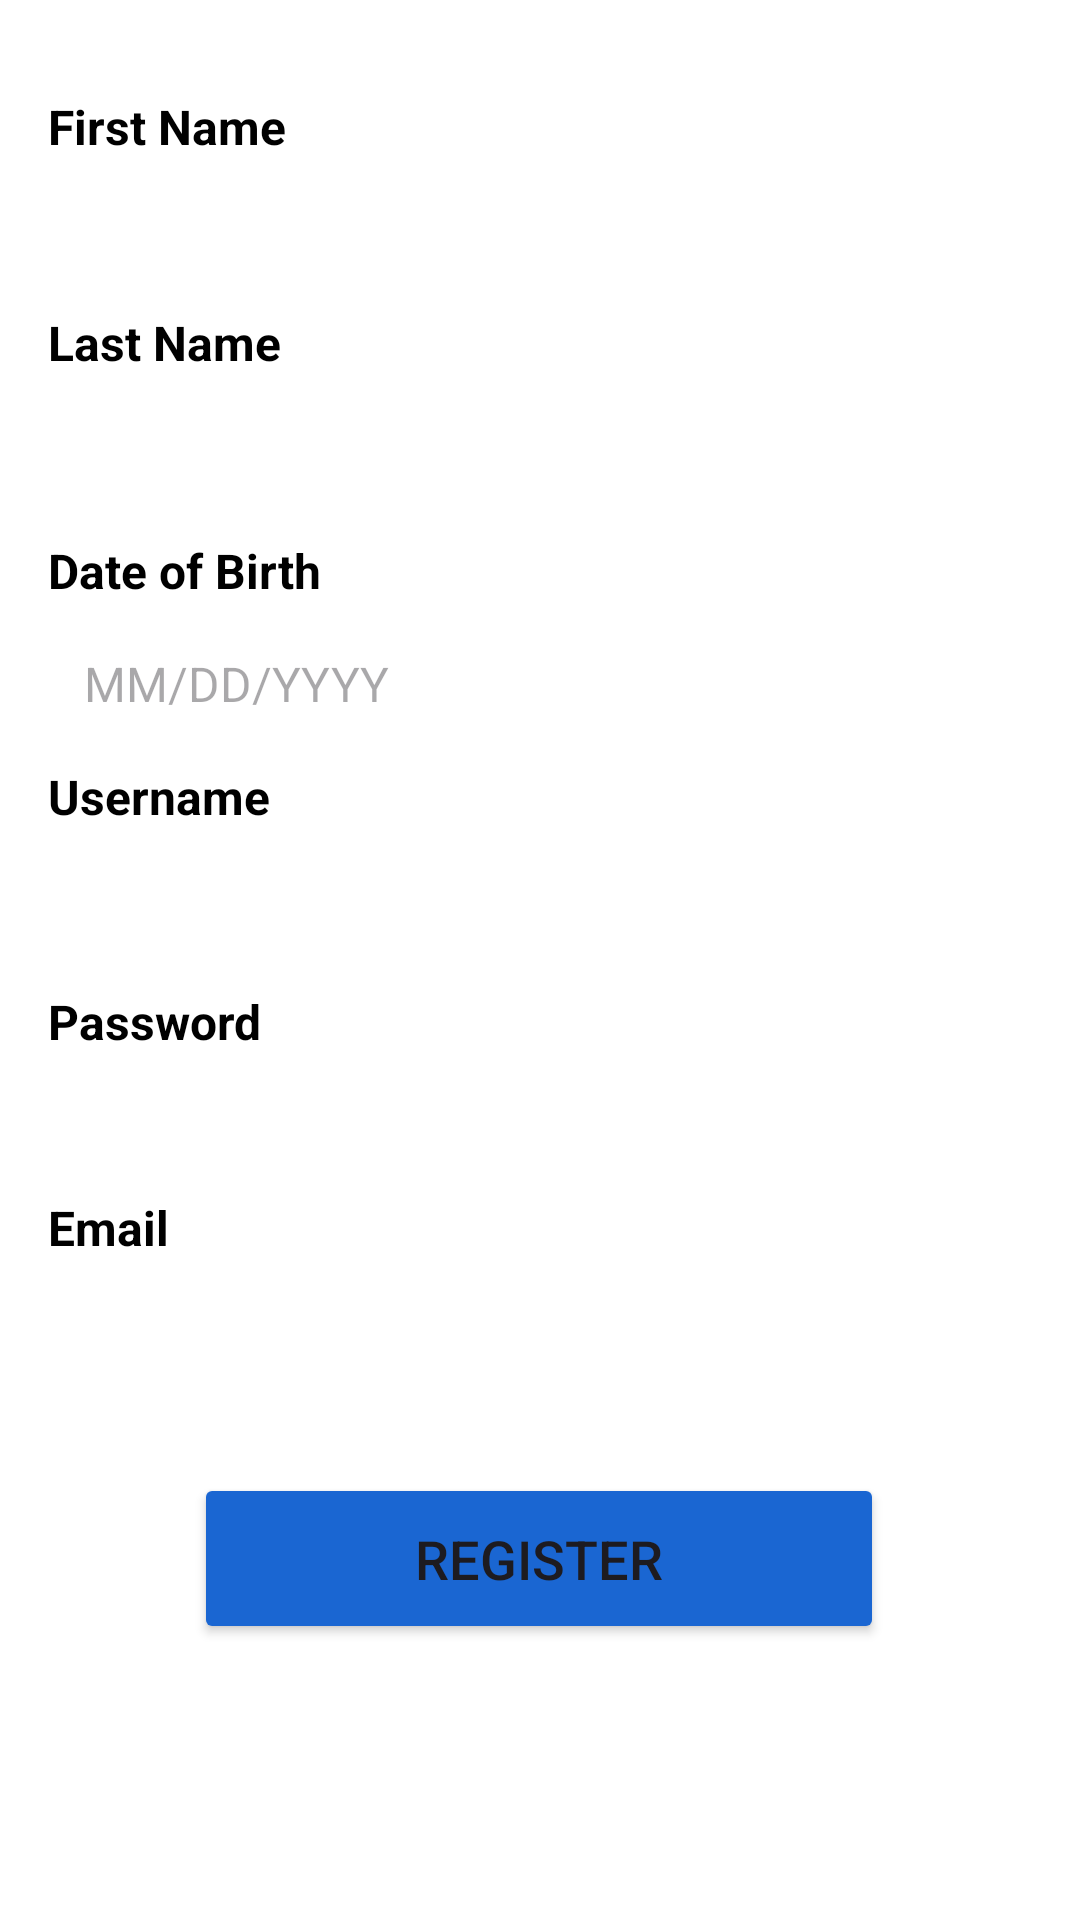

Reconstruct the res/layout file that produces this screen, plus the resources it refers to.
<!-- AndroidManifest.xml: application theme Theme.Login_And_Register -->
<!-- res/layout/activity_register.xml -->
<?xml version="1.0" encoding="utf-8"?>
<androidx.constraintlayout.widget.ConstraintLayout xmlns:android="http://schemas.android.com/apk/res/android"
    xmlns:app="http://schemas.android.com/apk/res-auto"
    xmlns:tools="http://schemas.android.com/tools"
    android:layout_width="match_parent"
    android:layout_height="match_parent"
    android:background="@color/white"
    android:padding="16dp">

    <EditText
        android:id="@+id/first_name_data"
        android:layout_width="match_parent"
        android:layout_height="wrap_content"
        android:background="@drawable/edit_text_bg"
        android:padding="12dp"
        android:textSize="16sp"
        android:inputType="textPersonName"
        app:layout_constraintBottom_toBottomOf="parent"
        app:layout_constraintTop_toTopOf="parent"
        app:layout_constraintVertical_bias="0.073"
        tools:layout_editor_absoluteX="16dp" />

    <EditText
        android:id="@+id/family_name_data"
        android:layout_width="match_parent"
        android:layout_height="wrap_content"
        android:layout_below="@id/first_name_data"
        android:background="@drawable/edit_text_bg"
        android:padding="12dp"
        android:textSize="16sp"
        android:inputType="textPersonName"
        app:layout_constraintBottom_toBottomOf="parent"
        app:layout_constraintTop_toTopOf="parent"
        app:layout_constraintVertical_bias="0.209"
        tools:layout_editor_absoluteX="16dp" />

    <EditText
        android:id="@+id/date_of_birth_data"
        android:layout_width="match_parent"
        android:layout_height="wrap_content"
        android:layout_below="@id/family_name_data"
        android:background="@drawable/edit_text_bg"
        android:hint="MM/DD/YYYY"
        android:inputType="date"
        android:padding="12dp"
        android:textSize="16sp"
        app:layout_constraintBottom_toBottomOf="parent"
        app:layout_constraintTop_toTopOf="parent"
        app:layout_constraintVertical_bias="0.336"
        tools:layout_editor_absoluteX="16dp" />

    <EditText
        android:id="@+id/email_data"
        android:layout_width="match_parent"
        android:layout_height="wrap_content"
        android:layout_below="@id/date_of_birth_data"
        android:background="@drawable/edit_text_bg"
        android:inputType="textEmailAddress"
        android:padding="12dp"
        android:textSize="16sp"
        app:layout_constraintBottom_toBottomOf="parent"
        app:layout_constraintTop_toTopOf="parent"
        app:layout_constraintVertical_bias="0.722"
        tools:layout_editor_absoluteX="16dp" />

    <EditText
        android:id="@+id/password_data"
        android:layout_width="match_parent"
        android:layout_height="wrap_content"
        android:layout_below="@id/email_data"
        android:background="@drawable/edit_text_bg"
        android:padding="12dp"
        android:textSize="16sp"
        android:inputType="textPassword"
        app:layout_constraintBottom_toBottomOf="parent"
        app:layout_constraintTop_toTopOf="parent"
        app:layout_constraintVertical_bias="0.594"
        tools:layout_editor_absoluteX="16dp" />

    <EditText
        android:id="@+id/username_data"
        android:layout_width="match_parent"
        android:layout_height="wrap_content"
        android:background="@drawable/edit_text_bg"
        android:padding="12dp"
        android:textSize="16sp"
        app:layout_constraintBottom_toBottomOf="parent"
        app:layout_constraintTop_toTopOf="parent"
        app:layout_constraintVertical_bias="0.475"
        tools:layout_editor_absoluteX="16dp" />

    <Button
        android:id="@+id/register_button"
        android:layout_width="230dp"
        android:layout_height="57dp"
        android:layout_below="@id/password_data"
        android:backgroundTint="#1a66d2"
        android:text="REGISTER"
        android:textSize="18sp"
        app:layout_constraintBottom_toBottomOf="parent"
        app:layout_constraintEnd_toEndOf="parent"
        app:layout_constraintHorizontal_bias="0.496"
        app:layout_constraintStart_toStartOf="parent"
        app:layout_constraintTop_toTopOf="parent"
        app:layout_constraintVertical_bias="0.862" />

    <TextView
        android:id="@+id/firstname_2"
        android:layout_width="match_parent"
        android:layout_height="wrap_content"
        android:text="First Name"
        android:textColor="@android:color/black"
        android:textSize="16sp"
        android:textStyle="bold"
        app:layout_constraintBottom_toBottomOf="parent"
        app:layout_constraintHorizontal_bias="0.0"
        app:layout_constraintLeft_toLeftOf="parent"
        app:layout_constraintRight_toRightOf="parent"
        app:layout_constraintTop_toTopOf="parent"
        app:layout_constraintVertical_bias="0.026" />

    <TextView
        android:id="@+id/lastname_2"
        android:layout_width="85dp"
        android:layout_height="26dp"
        android:text="Last Name"
        android:textColor="@android:color/black"
        android:textSize="16sp"
        android:textStyle="bold"
        app:layout_constraintBottom_toBottomOf="parent"
        app:layout_constraintEnd_toEndOf="parent"
        app:layout_constraintHorizontal_bias="0.0"
        app:layout_constraintStart_toStartOf="parent"
        app:layout_constraintTop_toTopOf="parent"
        app:layout_constraintVertical_bias="0.15" />

    <TextView
        android:id="@+id/email_2"
        android:layout_width="match_parent"
        android:layout_height="wrap_content"
        android:text="Email"
        android:textColor="@android:color/black"
        android:textSize="16sp"
        android:textStyle="bold"
        app:layout_constraintBottom_toBottomOf="parent"
        app:layout_constraintHorizontal_bias="1.0"
        app:layout_constraintLeft_toLeftOf="parent"
        app:layout_constraintRight_toRightOf="parent"
        app:layout_constraintTop_toTopOf="parent"
        app:layout_constraintVertical_bias="0.652" />

    <TextView
        android:id="@+id/username_2"
        android:layout_width="85dp"
        android:layout_height="26dp"
        android:text="Username"
        android:textColor="@android:color/black"
        android:textSize="16sp"
        android:textStyle="bold"
        app:layout_constraintBottom_toBottomOf="parent"
        app:layout_constraintEnd_toEndOf="parent"
        app:layout_constraintHorizontal_bias="0.0"
        app:layout_constraintStart_toStartOf="parent"
        app:layout_constraintTop_toTopOf="parent"
        app:layout_constraintVertical_bias="0.41" />

    <TextView
        android:id="@+id/password_2"
        android:layout_width="85dp"
        android:layout_height="26dp"
        android:text="Password"
        android:textColor="@android:color/black"
        android:textSize="16sp"
        android:textStyle="bold"
        app:layout_constraintBottom_toBottomOf="parent"
        app:layout_constraintEnd_toEndOf="parent"
        app:layout_constraintHorizontal_bias="0.0"
        app:layout_constraintStart_toStartOf="parent"
        app:layout_constraintTop_toTopOf="parent"
        app:layout_constraintVertical_bias="0.539" />

    <TextView
        android:id="@+id/dob"
        android:layout_width="139dp"
        android:layout_height="22dp"
        android:text="Date of Birth"
        android:textColor="@android:color/black"
        android:textSize="16sp"
        android:textStyle="bold"
        app:layout_constraintBottom_toBottomOf="parent"
        app:layout_constraintEnd_toEndOf="parent"
        app:layout_constraintHorizontal_bias="0.0"
        app:layout_constraintStart_toStartOf="parent"
        app:layout_constraintTop_toTopOf="parent"
        app:layout_constraintVertical_bias="0.279" />

</androidx.constraintlayout.widget.ConstraintLayout>
<!-- resources referenced by this layout -->
<resources>
  <style name="Theme.Login_And_Register" parent="Base.Theme.Login_And_Register" />
  <style name="Base.Theme.Login_And_Register" parent="Theme.Material3.DayNight.NoActionBar">
          
          
      </style>
  <!-- not gathered from this repository: default colours our renderer supplied (Android Studio template values) -->
  <color name="white">#FFFFFFFF</color>
</resources>
